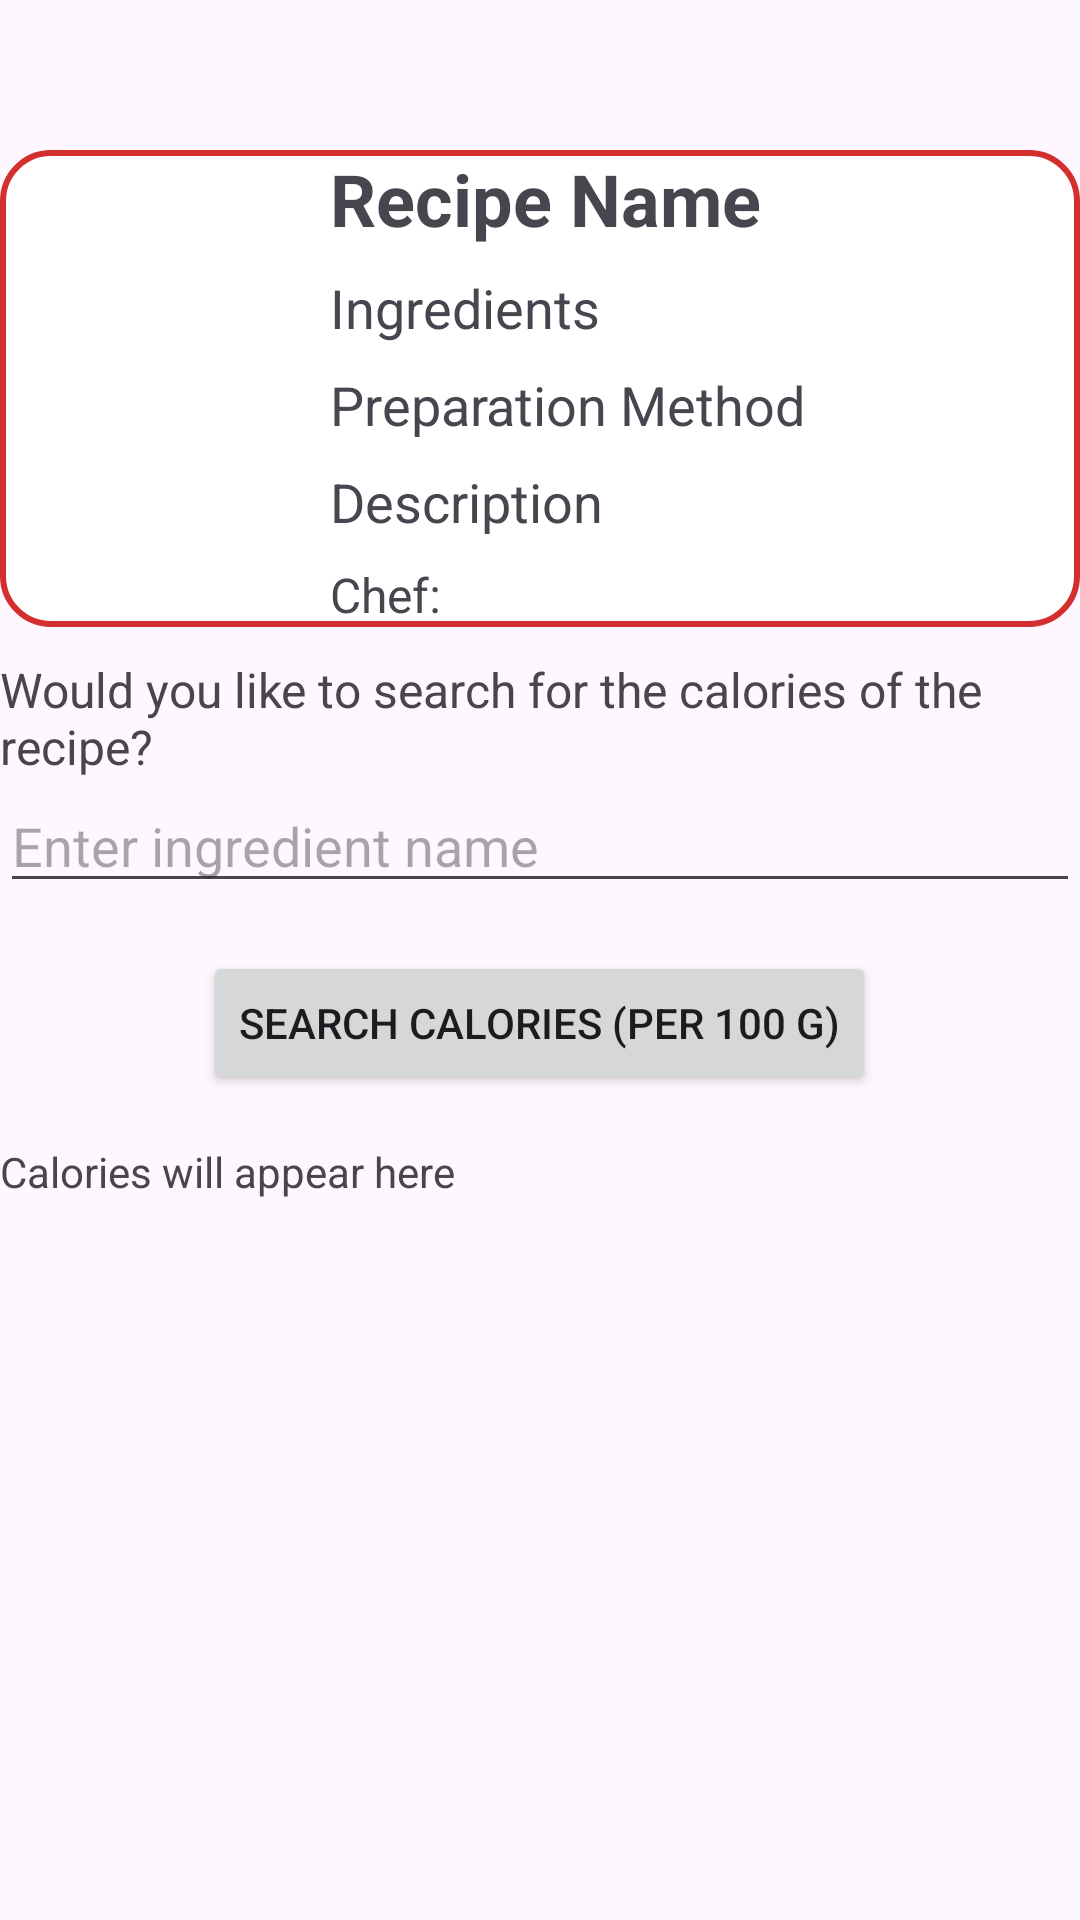

The Android layout XML behind this screen, and the referenced resources:
<!-- AndroidManifest.xml: application theme Theme.ChefsRecipe -->
<!-- res/layout/activity_recipe_details.xml -->
<?xml version="1.0" encoding="utf-8"?>
<LinearLayout xmlns:android="http://schemas.android.com/apk/res/android"
    android:layout_width="match_parent"
    android:layout_height="wrap_content"
    android:orientation="vertical"
    android:layout_margin="8dp">

<RelativeLayout xmlns:android="http://schemas.android.com/apk/res/android"
    android:layout_width="match_parent"
    android:layout_height="wrap_content"
    android:background="@drawable/rounded_edittext"
    android:layout_marginBottom="2dp"
    android:layout_marginTop="50dp">

    <ImageView
        android:id="@+id/recipeImage"
        android:layout_width="100dp"
        android:layout_height="100dp"
        android:src="@drawable/chef"
        android:scaleType="centerCrop"/>

    <LinearLayout
        android:id="@+id/recipeDetails"
        android:layout_width="match_parent"
        android:layout_height="wrap_content"
        android:layout_toRightOf="@id/recipeImage"
        android:layout_marginLeft="10dp"
        android:orientation="vertical">

    <TextView
        android:id="@+id/recipeName"
        android:layout_width="wrap_content"
        android:layout_height="wrap_content"
        android:text="Recipe Name"
        android:textSize="24sp"
        android:textStyle="bold" />

    <TextView
        android:id="@+id/ingredients"
        android:layout_width="wrap_content"
        android:layout_height="wrap_content"
        android:layout_below="@id/recipeName"
        android:layout_marginTop="8dp"
        android:text="Ingredients"
        android:textSize="18sp" />

    <TextView
        android:id="@+id/preparation"
        android:layout_width="wrap_content"
        android:layout_height="wrap_content"
        android:layout_below="@id/ingredients"
        android:layout_marginTop="8dp"
        android:text="Preparation Method"
        android:textSize="18sp" />

    <TextView
        android:id="@+id/recipeDescription"
        android:layout_width="wrap_content"
        android:layout_height="wrap_content"
        android:layout_below="@id/preparation"
        android:layout_marginTop="8dp"
        android:text="Description"
        android:textSize="18sp" />


    <TextView
        android:id="@+id/chefName"
        android:layout_width="wrap_content"
        android:layout_height="wrap_content"
        android:layout_below="@id/recipeDescription"
        android:layout_marginTop="8dp"
        android:text="Chef: "
        android:textSize="16sp" />
    </LinearLayout>
</RelativeLayout>


    <TextView
        android:id="@+id/apiSearch"
        android:layout_width="wrap_content"
        android:layout_height="wrap_content"
        android:layout_below="@id/recipeDescription"
        android:layout_marginTop="8dp"
        android:text="Would you like to search for the calories of the recipe? "
        android:textSize="16sp" />

    <EditText
        android:id="@+id/ingredientEditText"
        android:layout_width="match_parent"
        android:layout_height="wrap_content"
        android:hint="Enter ingredient name"
        android:inputType="text"/>

    <Button
        android:id="@+id/searchCaloriesButton"
        android:layout_width="wrap_content"
        android:layout_height="wrap_content"
        android:text="Search Calories (per 100 g)"
        android:layout_gravity="center"
        android:layout_marginTop="16dp"/>

    <TextView
        android:id="@+id/caloriesResult"
        android:layout_width="wrap_content"
        android:layout_height="wrap_content"
        android:text="Calories will appear here"
        android:layout_marginTop="16dp"/>


    <EditText
        android:id="@+id/recipeComment"
        android:layout_width="match_parent"
        android:layout_height="wrap_content"
        android:hint="Write a comment about the recipe"
        android:inputType="textMultiLine"
        android:gravity="top"
        android:minHeight="120dp"
        android:layout_below="@+id/recipeImage"
        android:layout_marginBottom="16dp"
        android:layout_marginTop="16dp"
        android:background="@android:drawable/edit_text"
        android:visibility="gone" /> 

    <LinearLayout
        android:id="@+id/ratingStars"
        android:layout_width="wrap_content"
        android:layout_height="wrap_content"
        android:orientation="horizontal"
        android:layout_below="@id/recipeComment"
        android:layout_marginTop="2dp"
        android:layout_gravity="center">

        <RatingBar
            android:id="@+id/ratingBar"
            android:layout_width="wrap_content"
            android:layout_height="wrap_content"
            android:numStars="5"
            android:stepSize="1"
            android:rating="0"
            android:layout_gravity="center"
            android:isIndicator="false"
            android:layout_marginEnd="10dp"
            android:visibility="gone"/>

    </LinearLayout>

    <Button
        android:id="@+id/saveProfileButton"
        android:layout_width="wrap_content"
        android:layout_height="wrap_content"
        android:layout_marginTop="16dp"
        android:layout_gravity="center"
        android:layout_below="@+id/recipeComment"
        android:background="@drawable/rounded_edittext"
        android:text="Save Comment"
        android:visibility="gone" /> 

</LinearLayout>
<!-- resources referenced by this layout -->
<resources>
  <!-- drawable rounded_edittext (drawable) -->
  <?xml version="1.0" encoding="utf-8"?>
  <shape xmlns:android="http://schemas.android.com/apk/res/android">
      <solid android:color="#FFFFFF"/> 
      <corners android:radius="16dp"/> 
      <stroke android:color="#D32F2F" android:width="2dp"/> 
  </shape>
  <style name="Theme.ChefsRecipe" parent="Base.Theme.ChefsRecipe" />
  <style name="Base.Theme.ChefsRecipe" parent="Theme.Material3.DayNight.NoActionBar">
          
          
      </style>
</resources>
